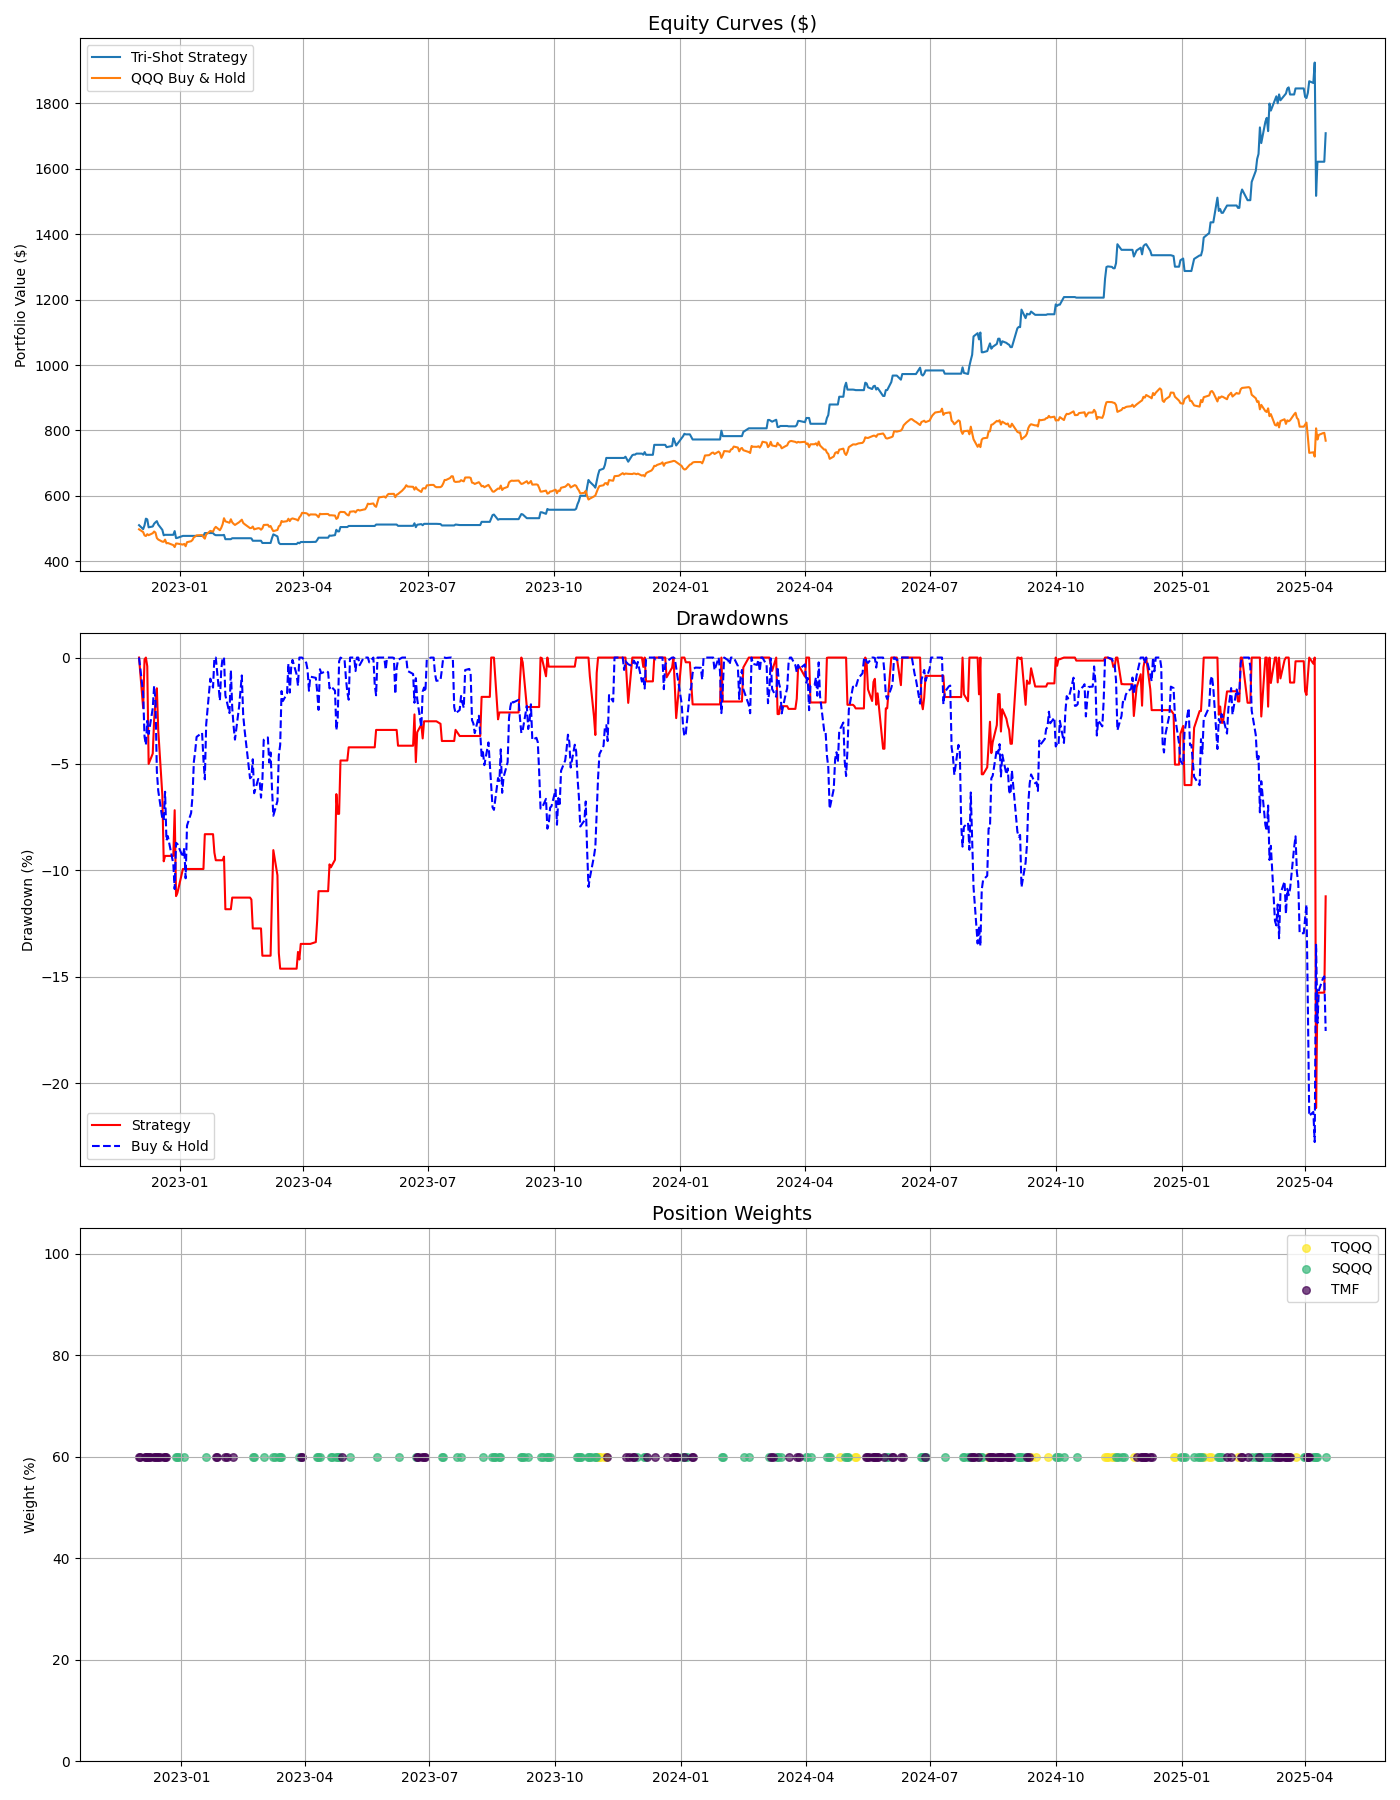

The data file committed next to this chart (first rows):
Date, date, actual, probability, predicted, QQQ, TQQQ, SQQQ, TMF, TLT, VIX, signal_strength, price_momentum, high_conviction, sma_200, bull_market, vix_spike, vix_collapse, position, position_change, trade_counter, TQQQ_weight, SQQQ_weight, TMF_weight
2022-12-01, 2022-12-01, 0, 0.4818, 0, 288.9, 22.79, 188.6, 87.41, 96.94, 19.84, 0.03646, , False, , False, False, False, TMF, True, , 0.0, 0.0, 0.6
2022-12-02, 2022-12-02, 0, 0.4839, 0, 287.7, 22.52, 191, 90.52, 98.16, 19.06, 0.03229, , False, , False, False, False, TMF, False, , 0.0, 0.0, 0.6
2022-12-05, 2022-12-05, 0, 0.4838, 0, 282.9, 21.38, 200.5, 86.94, 96.78, 20.75, 0.03231, , False, , False, False, False, TMF, False, , 0.0, 0.0, 0.6
2022-12-06, 2022-12-06, 1, 0.4817, 0, 277, 20.02, 212.9, 90.33, 98.03, 22.17, 0.03669, , False, , False, False, False, TMF, False, , 0.0, 0.0, 0.6
2022-12-07, 2022-12-07, 1, 0.4834, 0, 275.9, 19.78, 216, 96.36, 100.3, 22.68, 0.03327, , False, , False, False, False, TMF, False, 1.0, 0.0, 0.0, 0.6
2022-12-08, 2022-12-08, 0, 0.4818, 0, 279.2, 20.49, 208.5, 95.7, 100.1, 22.29, 0.03646, -0.0336, False, , False, False, False, TMF, False, 0.0, 0.0, 0.0, 0.6
2022-12-09, 2022-12-09, 0, 0.4843, 0, 277.4, 20.09, 212.5, 88.35, 97.46, 22.83, 0.03149, -0.03593, False, , False, True, False, TMF, False, 0.0, 0.0, 0.0, 0.6
2022-12-12, 2022-12-12, 0, 0.4842, 0, 280.9, 20.82, 204.7, 89.1, 97.77, 25.0, 0.03153, -0.007162, False, , False, True, False, TMF, False, 0.0, 0.0, 0.0, 0.6
2022-12-13, 2022-12-13, 0, 0.484, 0, 283.9, 21.48, 198.1, 91.55, 98.71, 22.55, 0.03198, 0.02474, False, , False, False, False, TMF, False, 0.0, 0.0, 0.0, 0.6
2022-12-14, 2022-12-14, 0, 0.4836, 0, 281.8, 20.97, 203.1, 92.87, 99.14, 21.14, 0.03272, 0.02132, False, , False, False, False, TMF, False, 0.0, 0.0, 0.0, 0.6
2022-12-15, 2022-12-15, 0, 0.484, 0, 272.3, 18.89, 223, 93.91, 99.52, 22.83, 0.03197, -0.02452, False, , False, False, False, TMF, False, 0.0, 0.0, 0.0, 0.6
2022-12-16, 2022-12-16, 0, 0.4839, 0, 269.7, 18.33, 229.7, 90.8, 98.41, 22.62, 0.03216, -0.02762, False, , False, False, False, TMF, False, 0.0, 0.0, 0.0, 0.6
2022-12-19, 2022-12-19, 0, 0.4842, 0, 265.9, 17.57, 239.1, 85.99, 96.76, 22.42, 0.03169, -0.05317, False, , False, False, False, TMF, False, 0.0, 0.0, 0.0, 0.6
2022-12-20, 2022-12-20, 0, 0.4836, 0, 265.7, 17.5, 240.1, 81.23, 95.04, 21.48, 0.03279, -0.06397, False, , False, False, False, TMF, False, 0.0, 0.0, 0.0, 0.6
2022-12-21, 2022-12-21, 0, 0.4829, 0, 269.6, 18.26, 229.9, 81.61, 95.28, 20.07, 0.03421, -0.0433, False, , False, False, False, TMF, False, 0.0, 0.0, 0.0, 0.6
2022-12-22, 2022-12-22, 0, 0.4827, 0, 263, 16.96, 246.5, 81.8, 95.26, 21.97, 0.03451, -0.03428, False, , False, False, False, CASH, True, 1.0, 0.0, 0.0, 0.0
2022-12-23, 2022-12-23, 0, 0.4834, 0, 263.6, 17.01, 245.3, 78.3, 93.86, 20.87, 0.0332, -0.02279, False, , False, False, False, CASH, False, 1.0, 0.0, 0.0, 0.0
2022-12-27, 2022-12-27, 1, 0.4831, 0, 259.8, 16.28, 255.9, 73.56, 92.01, 21.65, 0.03388, -0.02287, False, , False, False, False, CASH, False, 1.0, 0.0, 0.0, 0.0
2022-12-28, 2022-12-28, 1, 0.4798, 0, 256.4, 15.62, 266.3, 72.14, 91.47, 22.14, 0.04033, -0.03502, False, , False, False, False, SQQQ, True, 2.0, 0.0, 0.6, 0.0
2022-12-29, 2022-12-29, 1, 0.4764, 0, 262.7, 16.73, 247, 74.6, 92.5, 21.44, 0.04727, -0.02564, False, , False, False, False, SQQQ, False, 2.0, 0.0, 0.6, 0.0
2022-12-30, 2022-12-30, 1, 0.4718, 0, 262.5, 16.73, 247.7, 72.14, 91.47, 21.67, 0.05643, -0.0018, False, , False, False, False, SQQQ, False, 1.0, 0.0, 0.6, 0.0
2023-01-03, 2023-01-03, 1, 0.4704, 0, 260.7, 16.35, 252.9, 76.02, 93.22, 22.9, 0.05916, -0.01077, False, , False, False, False, SQQQ, False, 1.0, 0.0, 0.6, 0.0
2023-01-04, 2023-01-04, 1, 0.4732, 0, 262, 16.6, 249.5, 79.24, 94.5, 22.01, 0.05354, 0.008195, False, , False, False, False, CASH, True, 2.0, 0.0, 0.0, 0.0
2023-01-05, 2023-01-05, 1, 0.4726, 0, 257.9, 15.82, 261, 80.19, 94.89, 22.46, 0.05482, 0.00569, False, , False, False, False, CASH, False, 1.0, 0.0, 0.0, 0.0
2023-01-06, 2023-01-06, 1, 0.4744, 0, 265, 17.05, 240.3, 84.55, 96.64, 21.13, 0.05113, 0.008857, False, , False, False, False, CASH, False, 1.0, 0.0, 0.0, 0.0
2023-01-09, 2023-01-09, 1, 0.474, 0, 266.7, 17.41, 235.1, 85.78, 97.15, 21.97, 0.05191, 0.016, False, , False, False, False, CASH, False, 1.0, 0.0, 0.0, 0.0
2023-01-10, 2023-01-10, 1, 0.4802, 0, 269, 17.88, 229.4, 81.71, 95.54, 20.58, 0.0397, 0.03157, False, , False, False, False, CASH, False, 1.0, 0.0, 0.0, 0.0
2023-01-11, 2023-01-11, 0, 0.4812, 0, 273.6, 18.77, 217.6, 85.49, 97.1, 21.09, 0.0376, 0.04444, False, , False, False, False, CASH, False, 0.0, 0.0, 0.0, 0.0
2023-01-12, 2023-01-12, 1, 0.4831, 0, 275.1, 19.06, 214.3, 90.42, 99.01, 18.83, 0.03388, 0.06679, False, , False, False, True, CASH, False, 0.0, 0.0, 0.0, 0.0
2023-01-13, 2023-01-13, 1, 0.4819, 0, 277, 19.43, 210.1, 88.14, 98.08, 18.35, 0.03626, 0.04528, False, , False, False, False, CASH, False, 0.0, 0.0, 0.0, 0.0
2023-01-17, 2023-01-17, 1, 0.4775, 0, 277.5, 19.54, 209.2, 86.25, 97.45, 19.36, 0.04499, 0.04066, False, , False, False, False, CASH, False, 0.0, 0.0, 0.0, 0.0
2023-01-18, 2023-01-18, 1, 0.4782, 0, 273.9, 18.81, 217.1, 92.4, 99.81, 20.34, 0.04367, 0.01851, False, , False, False, False, CASH, False, 0.0, 0.0, 0.0, 0.0
2023-01-19, 2023-01-19, 1, 0.4754, 0, 271.2, 18.22, 223.9, 90.79, 99.18, 20.52, 0.04914, -0.008647, False, , False, False, False, SQQQ, True, 1.0, 0.0, 0.6, 0.0
2023-01-20, 2023-01-20, 1, 0.476, 0, 278.7, 19.71, 205.4, 86.25, 97.58, 19.85, 0.04796, 0.01301, False, , False, False, False, CASH, True, 2.0, 0.0, 0.0, 0.0
2023-01-23, 2023-01-23, 1, 0.4793, 0, 284.9, 21.01, 191.8, 85.02, 97.12, 19.81, 0.04133, 0.02844, False, , False, False, False, CASH, False, 2.0, 0.0, 0.0, 0.0
2023-01-24, 2023-01-24, 1, 0.4782, 0, 284.3, 20.88, 193.2, 88.43, 98.51, 19.2, 0.04368, 0.02426, False, , False, False, False, CASH, False, 2.0, 0.0, 0.0, 0.0
2023-01-25, 2023-01-25, 1, 0.4798, 0, 283.6, 20.73, 194.5, 89.18, 98.75, 19.08, 0.04032, 0.03545, False, , False, False, False, CASH, False, 2.0, 0.0, 0.0, 0.0
2023-01-26, 2023-01-26, 1, 0.4801, 0, 289.2, 21.93, 183.4, 87.86, 98.29, 18.73, 0.03976, 0.06611, False, , False, False, False, TMF, True, 2.0, 0.0, 0.0, 0.6
2023-01-27, 2023-01-27, 1, 0.48, 0, 292.1, 22.56, 178.1, 87.29, 98.04, 18.51, 0.03994, 0.04804, False, , False, False, False, TMF, False, 1.0, 0.0, 0.0, 0.6
2023-01-30, 2023-01-30, 1, 0.4763, 0, 286.1, 21.2, 188.9, 86.06, 97.69, 19.94, 0.04747, 0.004534, False, , False, False, False, CASH, True, 2.0, 0.0, 0.0, 0.0
2023-01-31, 2023-01-31, 1, 0.477, 0, 290.4, 22.15, 180.5, 88.24, 98.47, 19.4, 0.04592, 0.02167, False, , False, False, False, CASH, False, 2.0, 0.0, 0.0, 0.0
2023-02-01, 2023-02-01, 1, 0.4796, 0, 296.6, 23.58, 168.9, 91.27, 99.65, 17.87, 0.04085, 0.04584, False, , False, False, False, CASH, False, 2.0, 0.0, 0.0, 0.0
2023-02-02, 2023-02-02, 0, 0.481, 0, 307.3, 26.02, 151.4, 91.65, 99.78, 18.73, 0.03807, 0.06266, False, , False, False, False, TMF, True, 2.0, 0.0, 0.0, 0.6
2023-02-03, 2023-02-03, 0, 0.4807, 0, 301.8, 24.67, 159, 87.48, 98.29, 18.33, 0.03854, 0.03348, False, , False, False, False, TMF, False, 2.0, 0.0, 0.0, 0.6
2023-02-06, 2023-02-06, 1, 0.4842, 0, 299.3, 24.04, 163.1, 85.68, 97.56, 19.43, 0.03158, 0.04589, False, , False, False, False, CASH, True, 2.0, 0.0, 0.0, 0.0
2023-02-07, 2023-02-07, 0, 0.4802, 0, 305.5, 25.53, 153.1, 83.6, 96.78, 18.66, 0.03968, 0.0518, False, , False, False, False, CASH, False, 2.0, 0.0, 0.0, 0.0
2023-02-08, 2023-02-08, 1, 0.4829, 0, 300, 24.16, 161.2, 84.55, 97.24, 19.63, 0.03429, 0.01147, False, , False, False, False, TMF, True, 3.0, 0.0, 0.0, 0.6
2023-02-09, 2023-02-09, 1, 0.4805, 0, 297.4, 23.51, 165.7, 82.27, 96.32, 20.71, 0.0389, -0.03221, False, , False, False, False, CASH, True, 3.0, 0.0, 0.0, 0.0
2023-02-10, 2023-02-10, 1, 0.4825, 0, 295.4, 23.03, 169.1, 79.34, 95.24, 20.53, 0.03502, -0.02116, False, , False, False, False, CASH, False, 3.0, 0.0, 0.0, 0.0
2023-02-13, 2023-02-13, 0, 0.4797, 0, 300.2, 24.12, 160.9, 81.23, 96.04, 20.34, 0.04062, 0.002998, False, , False, False, False, CASH, False, 2.0, 0.0, 0.0, 0.0
2023-02-14, 2023-02-14, 0, 0.4809, 0, 302.4, 24.64, 157.6, 80.85, 95.82, 18.91, 0.03821, -0.0101, False, , False, False, False, CASH, False, 2.0, 0.0, 0.0, 0.0
2023-02-15, 2023-02-15, 0, 0.4834, 0, 304.7, 25.19, 154, 78.58, 94.92, 18.23, 0.03328, 0.01554, False, , False, False, False, CASH, False, 1.0, 0.0, 0.0, 0.0
2023-02-16, 2023-02-16, 0, 0.4808, 0, 299, 23.75, 162.8, 75.36, 93.58, 20.17, 0.03831, 0.00537, False, , False, False, False, CASH, False, 0.0, 0.0, 0.0, 0.0
2023-02-17, 2023-02-17, 0, 0.4808, 0, 296.9, 23.24, 166.4, 76.59, 94.31, 20.02, 0.03836, 0.004872, False, , False, False, False, CASH, False, 0.0, 0.0, 0.0, 0.0
2023-02-21, 2023-02-21, 0, 0.481, 0, 289.9, 21.61, 178.2, 72.33, 92.47, 22.87, 0.03796, -0.03438, False, , False, False, False, CASH, False, 0.0, 0.0, 0.0, 0.0
2023-02-22, 2023-02-22, 0, 0.4807, 0, 290.1, 21.63, 178.1, 74.23, 93.32, 22.29, 0.0385, -0.04075, False, , False, True, False, SQQQ, True, 1.0, 0.0, 0.6, 0.0
2023-02-23, 2023-02-23, 0, 0.481, 0, 292.6, 22.17, 173.6, 76.31, 94.23, 21.14, 0.03806, -0.03973, False, , False, True, False, SQQQ, False, 1.0, 0.0, 0.6, 0.0
2023-02-24, 2023-02-24, 1, 0.4844, 0, 287.7, 21.05, 182.4, 73.37, 93.01, 21.67, 0.03111, -0.03775, False, , False, False, False, CASH, True, 2.0, 0.0, 0.0, 0.0
2023-02-27, 2023-02-27, 1, 0.4823, 0, 289.8, 21.5, 178.5, 73.94, 93.27, 20.95, 0.03532, -0.02397, False, , False, False, False, CASH, False, 2.0, 0.0, 0.0, 0.0
2023-02-28, 2023-02-28, 1, 0.483, 0, 289.4, 21.4, 179.4, 74.79, 93.69, 20.7, 0.03406, -0.001598, False, , False, False, False, CASH, False, 2.0, 0.0, 0.0, 0.0
... 535 more rows
